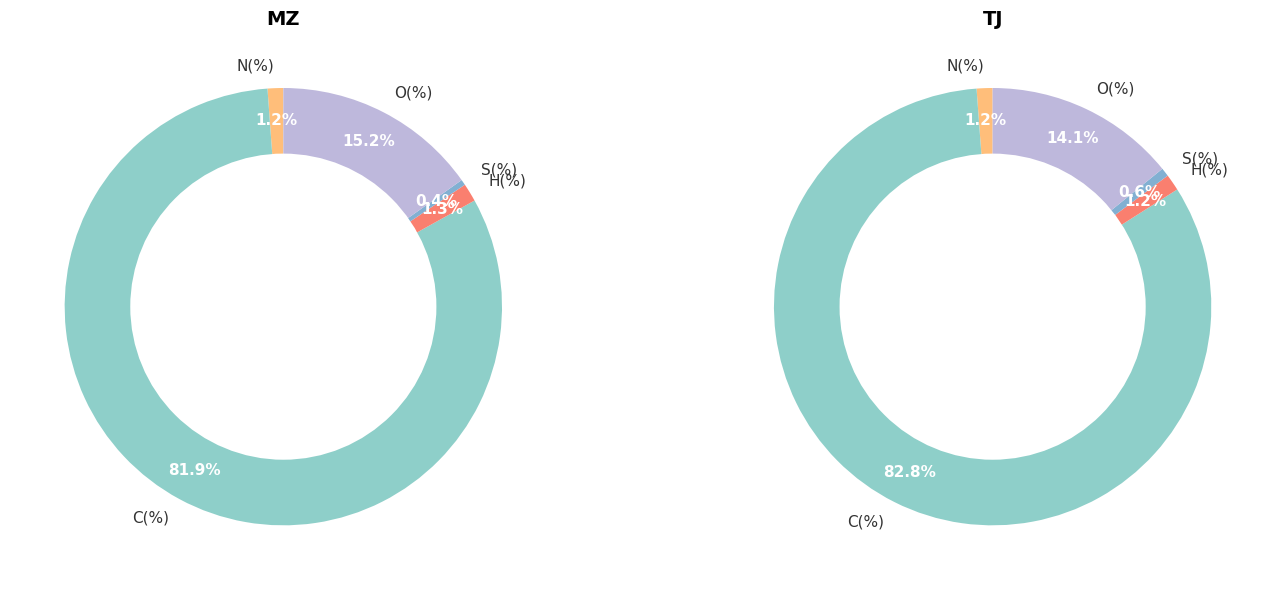

The matplotlib source for this figure:
"""
================================================================================
🎯 自定义元素分析数据可视化脚本（单文件执行版）

📌 功能说明：
    - 输入原始元素质量百分比数据（如 C, H, S, O, N）
    - 自动对“平行样”进行平均处理
    - 将各元素比例归一化为总和为 100%
    - 绘制美观的“甜甜圈饼图”（Donut Chart）展示每个样品的元素分布
    - 支持中英文双语注释，便于阅读与维护

✅ 使用场景：
    - 化学、材料、地质等领域的样品元素分析结果展示
    - 科研报告、论文图表快速生成

🔧 依赖库：
    - pandas：用于数据处理
    - matplotlib：用于绘图

📌 说明：
    - 本脚本为“单文件可执行”脚本，无需额外配置，直接运行即可。
    - 所有变量和逻辑均可根据实际数据修改。
    - 输出文件：elemental_analysis_pie_chart.png（保存在当前目录）

💡 提示：
    - 若需调整样式（如字体、颜色、标题），可修改对应参数。
================================================================================
"""

# === 自己需要修改的变量 ===

# 1. 准备数据
data = {
    'Samples': ['MZ', 'MZ', 'TJ', 'TJ'],
    'N(%)': [0.82, 0.86, 0.78, 0.82],
    'C(%)': [59.34, 59.69, 56.40, 56.69],
    'H(%)': [1.01, 0.95, 0.85, 0.82],
    'S(%)': [0.31, 0.29, 0.41, 0.45],
    'O(%)': [11.01, 11.04, 9.59, 9.72]
}

# === 自己需要修改的变量 ===

import pandas as pd
import matplotlib.pyplot as plt


df = pd.DataFrame(data)

# 2. 对平行样取平均
df_mean = df.groupby('Samples').mean().reindex(df['Samples'].unique())
print("--- 平行样平均值 (原始比例) ---")
print(df_mean)

# 3. 按比例扩充到总和为 100% (归一化)
# 计算每行的当前总和
row_sums = df_mean.sum(axis=1)
# 除以总和并乘以 100
df_normalized = df_mean.div(row_sums, axis=0) * 100
print("\n--- 归一化后数据 (总和 100%) ---")
print(df_normalized)

# 4. 绘制美观的饼图
plt.rcParams['font.sans-serif'] = ['Times New Roman']  
plt.rcParams['axes.unicode_minus'] = False 

# 定义一套舒适的配色 (莫兰迪色系风格)
colors = ['#FFBE7A', '#8ECFC9', '#FA7F6F', '#82B0D2', '#BEB8DC']
elements = df_normalized.columns

# 创建画布
fig, axes = plt.subplots(1, len(df_normalized), figsize=(15, 6))
# fig.suptitle('Normalized Distribution Plot of Elemental Analysis for Each Sample', fontsize=16, y=1.05)

for i, (idx, row) in enumerate(df_normalized.iterrows()):
    ax = axes[i]
    
    # 可选择过滤掉数值为0的部分，避免标签重叠
    valid_values = row[row >= 0]
    valid_labels = valid_values.index
    
    # 绘制饼图 (使用甜甜圈样式，看起来更现代)
    wedges, texts, autotexts = ax.pie(
        valid_values, 
        labels=valid_labels,
        autopct='%1.1f%%', 
        startangle=90,
        colors=colors,
        pctdistance=0.85, # 百分比距离圆心的距离
        textprops={'fontsize': 11}
    )
    
    # 添加中间的白色圆圈，做成甜甜圈效果
    centre_circle = plt.Circle((0,0), 0.70, fc='white')
    ax.add_artist(centre_circle)
    
    ax.set_title(f'{idx}', fontsize=14, fontweight='bold')
    
    # 优化字体颜色
    for text in texts:
        text.set_color('#333333')
    for autotext in autotexts:
        autotext.set_color('white')
        autotext.set_fontweight('bold')

plt.tight_layout()
plt.savefig('elemental_analysis_pie_chart.png', dpi=300, bbox_inches='tight')
plt.show()
